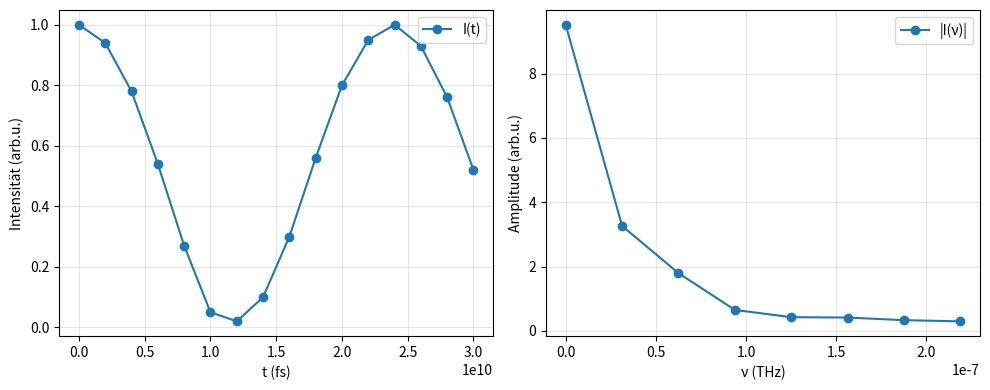

Write Python code to recreate this figure.
"""
-> Mit einem FTIR-Spektrometer wurde ein räumliches Interferogramm I(x) aufgenommen.

-> Die erste Spalte enthält die Spiegelposition x in µm (äquidistant), die zweite Spalte die Intensität in arb. Einheiten.

a) Wandeln Sie x in eine Zeitachse t um (t = 2x/c). Verwenden Sie c = 3.0·10^8 m/s.
b) Berechnen Sie das Betragsspektrum |I(ν)| mittels FFT (numpy.fft.fft).
c) Erstellen Sie eine Abbildung mit zwei horizontal angeordneten Plots: links I(t) gegen t, rechts |I(ν)| gegen ν (nur positive Frequenzen).
d) Beschriften Sie Achsen und fügen Sie jeweils eine Legende ein.


"""

import numpy as np
import matplotlib.pyplot as plt
x_um = np.array([0,1,2,3,4,5,6,7,8,9,10,11,12,13,14,15], float)
I = np.array([1.00,0.94,0.78,0.54,0.27,0.05,0.02,0.10,0.30,0.56,0.80,0.95,1.00,0.93,0.76,0.52], float)


c = 3.0e8
t = 2.0*(x_um*1e-6)
dt = t[1]-t[0]

Y = np.abs(np.fft.fft(I))
nu = np.fft.fftfreq(len(I), d=dt)
mask = nu >= 0

fig, ax = plt.subplots(1,2, figsize=(10,4))
ax[0].plot(t*1e15, I, 'o-', label = 'I(t)')
ax[0].set(xlabel='t (fs)', ylabel='Intensität (arb.u.)')
ax[0].legend(); ax[0].grid(True, alpha=0.3)
ax[1].plot(nu[mask]/1e12, Y[mask], 'o-', label='|I(ν)|')
ax[1].set(xlabel='ν (THz)', ylabel='Amplitude (arb.u.)')
ax[1].legend(); ax[1].grid(True, alpha=0.3)
plt.tight_layout(); plt.show()